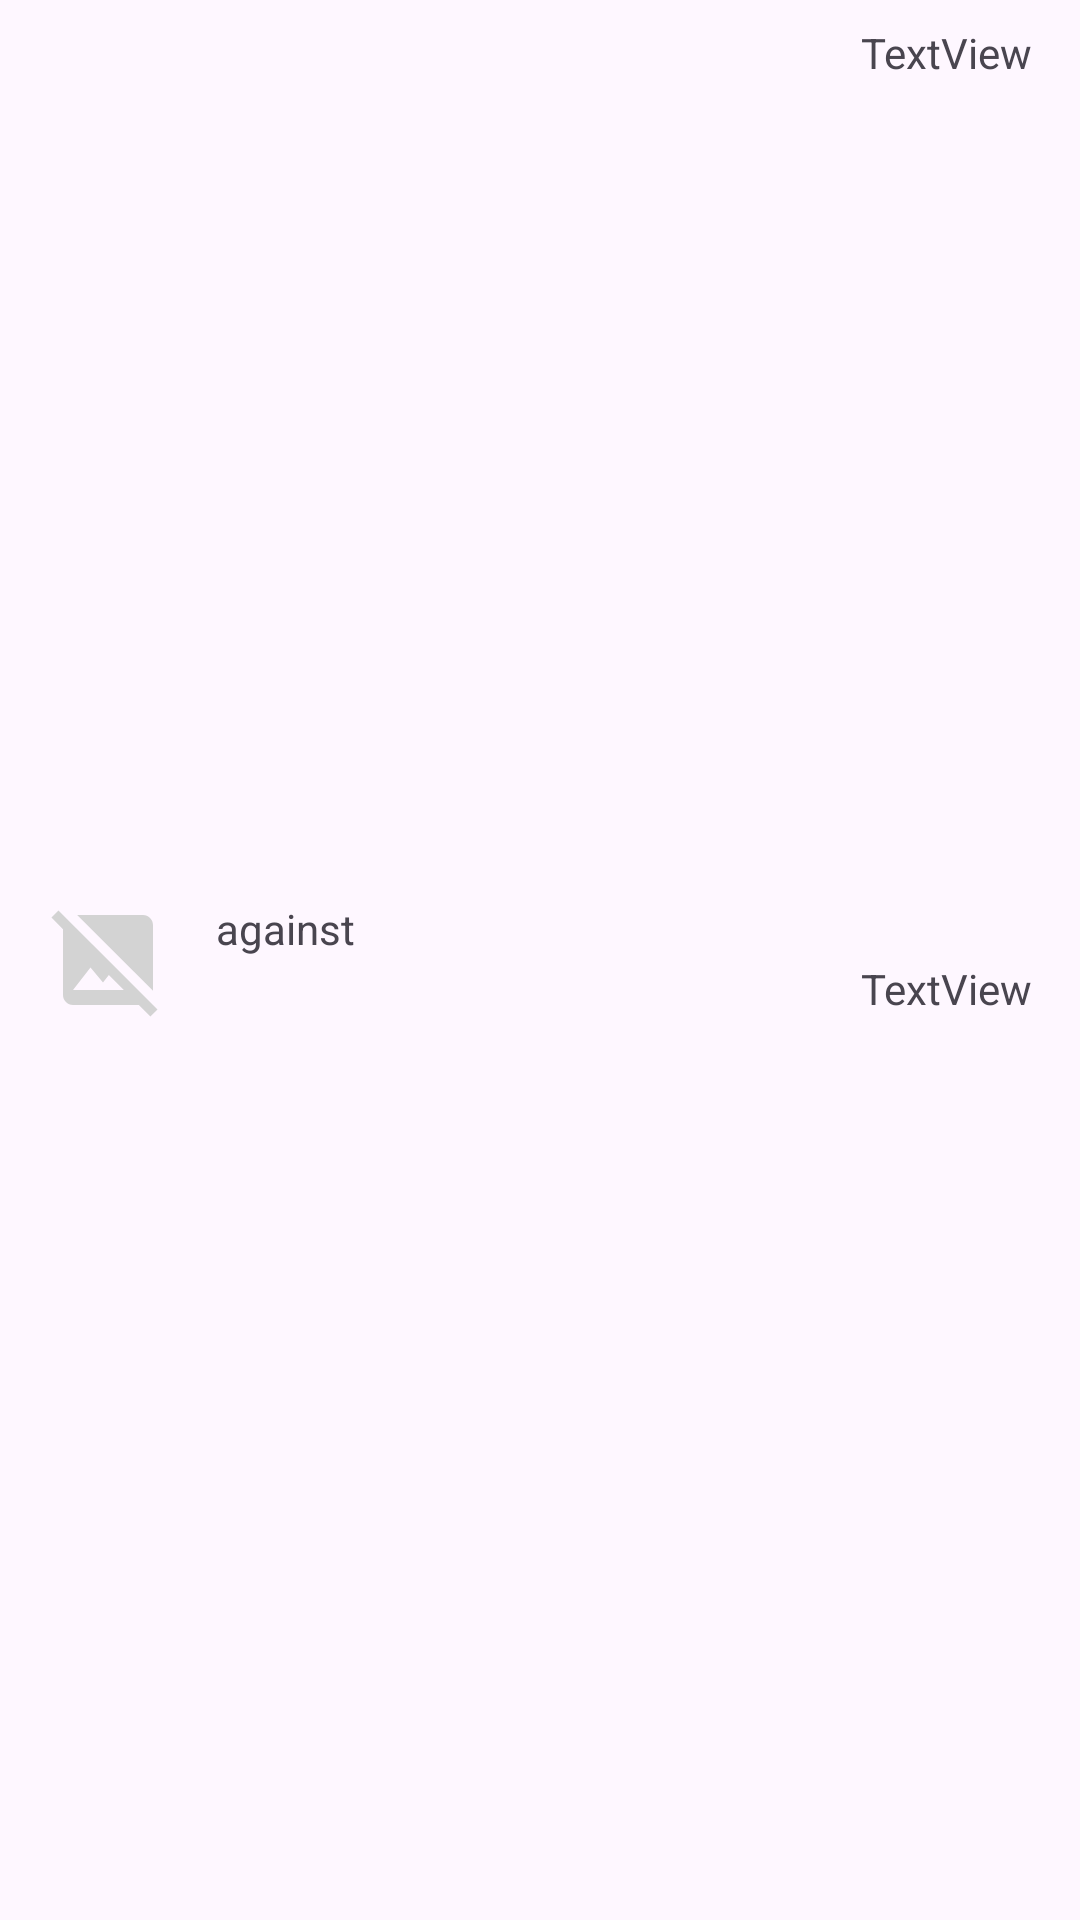

Write the Android layout XML for this screen, with the resource values it uses.
<!-- AndroidManifest.xml: application theme Theme.DotaStats -->
<!-- res/layout/team_recent_match_list_item.xml -->
<?xml version="1.0" encoding="utf-8"?>
<androidx.constraintlayout.widget.ConstraintLayout xmlns:android="http://schemas.android.com/apk/res/android"
    xmlns:app="http://schemas.android.com/apk/res-auto"
    android:id="@+id/teamRecentMatchLayout"
    android:layout_width="match_parent"
    android:layout_height="65dp">

    <TextView
        android:id="@+id/matchResultTV"
        android:layout_width="wrap_content"
        android:layout_height="wrap_content"
        android:layout_marginStart="8dp"
        app:layout_constraintStart_toEndOf="@+id/teamRecentMatchLogoIV"
        app:layout_constraintTop_toTopOf="@+id/teamRecentMatchLogoIV" />

    <TextView
        android:id="@+id/againstTV"
        android:layout_width="wrap_content"
        android:layout_height="wrap_content"
        android:layout_marginStart="8dp"
        android:text="against"
        app:layout_constraintBottom_toBottomOf="@+id/matchResultTV"
        app:layout_constraintStart_toEndOf="@+id/matchResultTV"
        app:layout_constraintTop_toTopOf="@+id/matchResultTV" />

    <ImageView
        android:id="@+id/teamRecentMatchLogoIV"
        android:layout_width="40dp"
        android:layout_height="40dp"
        android:layout_marginStart="16dp"
        android:layout_marginTop="8dp"
        android:layout_marginBottom="8dp"
        android:scaleType="fitXY"
        app:layout_constraintBottom_toBottomOf="parent"
        app:layout_constraintStart_toStartOf="parent"
        app:layout_constraintTop_toTopOf="parent"
        app:srcCompat="@drawable/baseline_image_not_supported_24" />

    <TextView
        android:id="@+id/teamRecentMatchTeamNameIV"
        android:layout_width="wrap_content"
        android:layout_height="wrap_content"
        android:layout_marginStart="8dp"
        app:layout_constraintBottom_toBottomOf="@+id/teamRecentMatchLogoIV"
        app:layout_constraintStart_toEndOf="@+id/teamRecentMatchLogoIV" />

    <TextView
        android:id="@+id/teamMatchDuration"
        android:layout_width="wrap_content"
        android:layout_height="wrap_content"
        android:layout_marginTop="8dp"
        android:layout_marginEnd="16dp"
        android:text="TextView"
        app:layout_constraintEnd_toEndOf="parent"
        app:layout_constraintTop_toTopOf="parent" />

    <TextView
        android:id="@+id/lastMatchTimeTV"
        android:layout_width="wrap_content"
        android:layout_height="wrap_content"
        android:layout_marginEnd="16dp"
        android:layout_marginBottom="8dp"
        android:text="TextView"
        app:layout_constraintBottom_toBottomOf="parent"
        app:layout_constraintEnd_toEndOf="parent"
        app:layout_constraintTop_toBottomOf="@+id/teamMatchDuration" />

</androidx.constraintlayout.widget.ConstraintLayout>
<!-- resources referenced by this layout -->
<resources>
  <!-- drawable baseline_image_not_supported_24 (drawable) -->
  <vector android:height="24dp" android:tint="#d3d3d3"
      android:viewportHeight="24" android:viewportWidth="24"
      android:width="24dp" xmlns:android="http://schemas.android.com/apk/res/android">
      <path android:fillColor="@android:color/white" android:pathData="M21.9,21.9l-8.49,-8.49l0,0L3.59,3.59l0,0L2.1,2.1L0.69,3.51L3,5.83V19c0,1.1 0.9,2 2,2h13.17l2.31,2.31L21.9,21.9zM5,18l3.5,-4.5l2.5,3.01L12.17,15l3,3H5zM21,18.17L5.83,3H19c1.1,0 2,0.9 2,2V18.17z"/>
  </vector>
  <style name="Theme.DotaStats" parent="Base.Theme.DotaStats" />
  <style name="Base.Theme.DotaStats" parent="Theme.Material3.DayNight.NoActionBar">
          
          
          <item name="colorPrimary">@color/primary</item>
          <item name="colorSecondaryContainer">@color/primary</item>
      </style>
  <color name="primary">#1C253B</color>
</resources>
